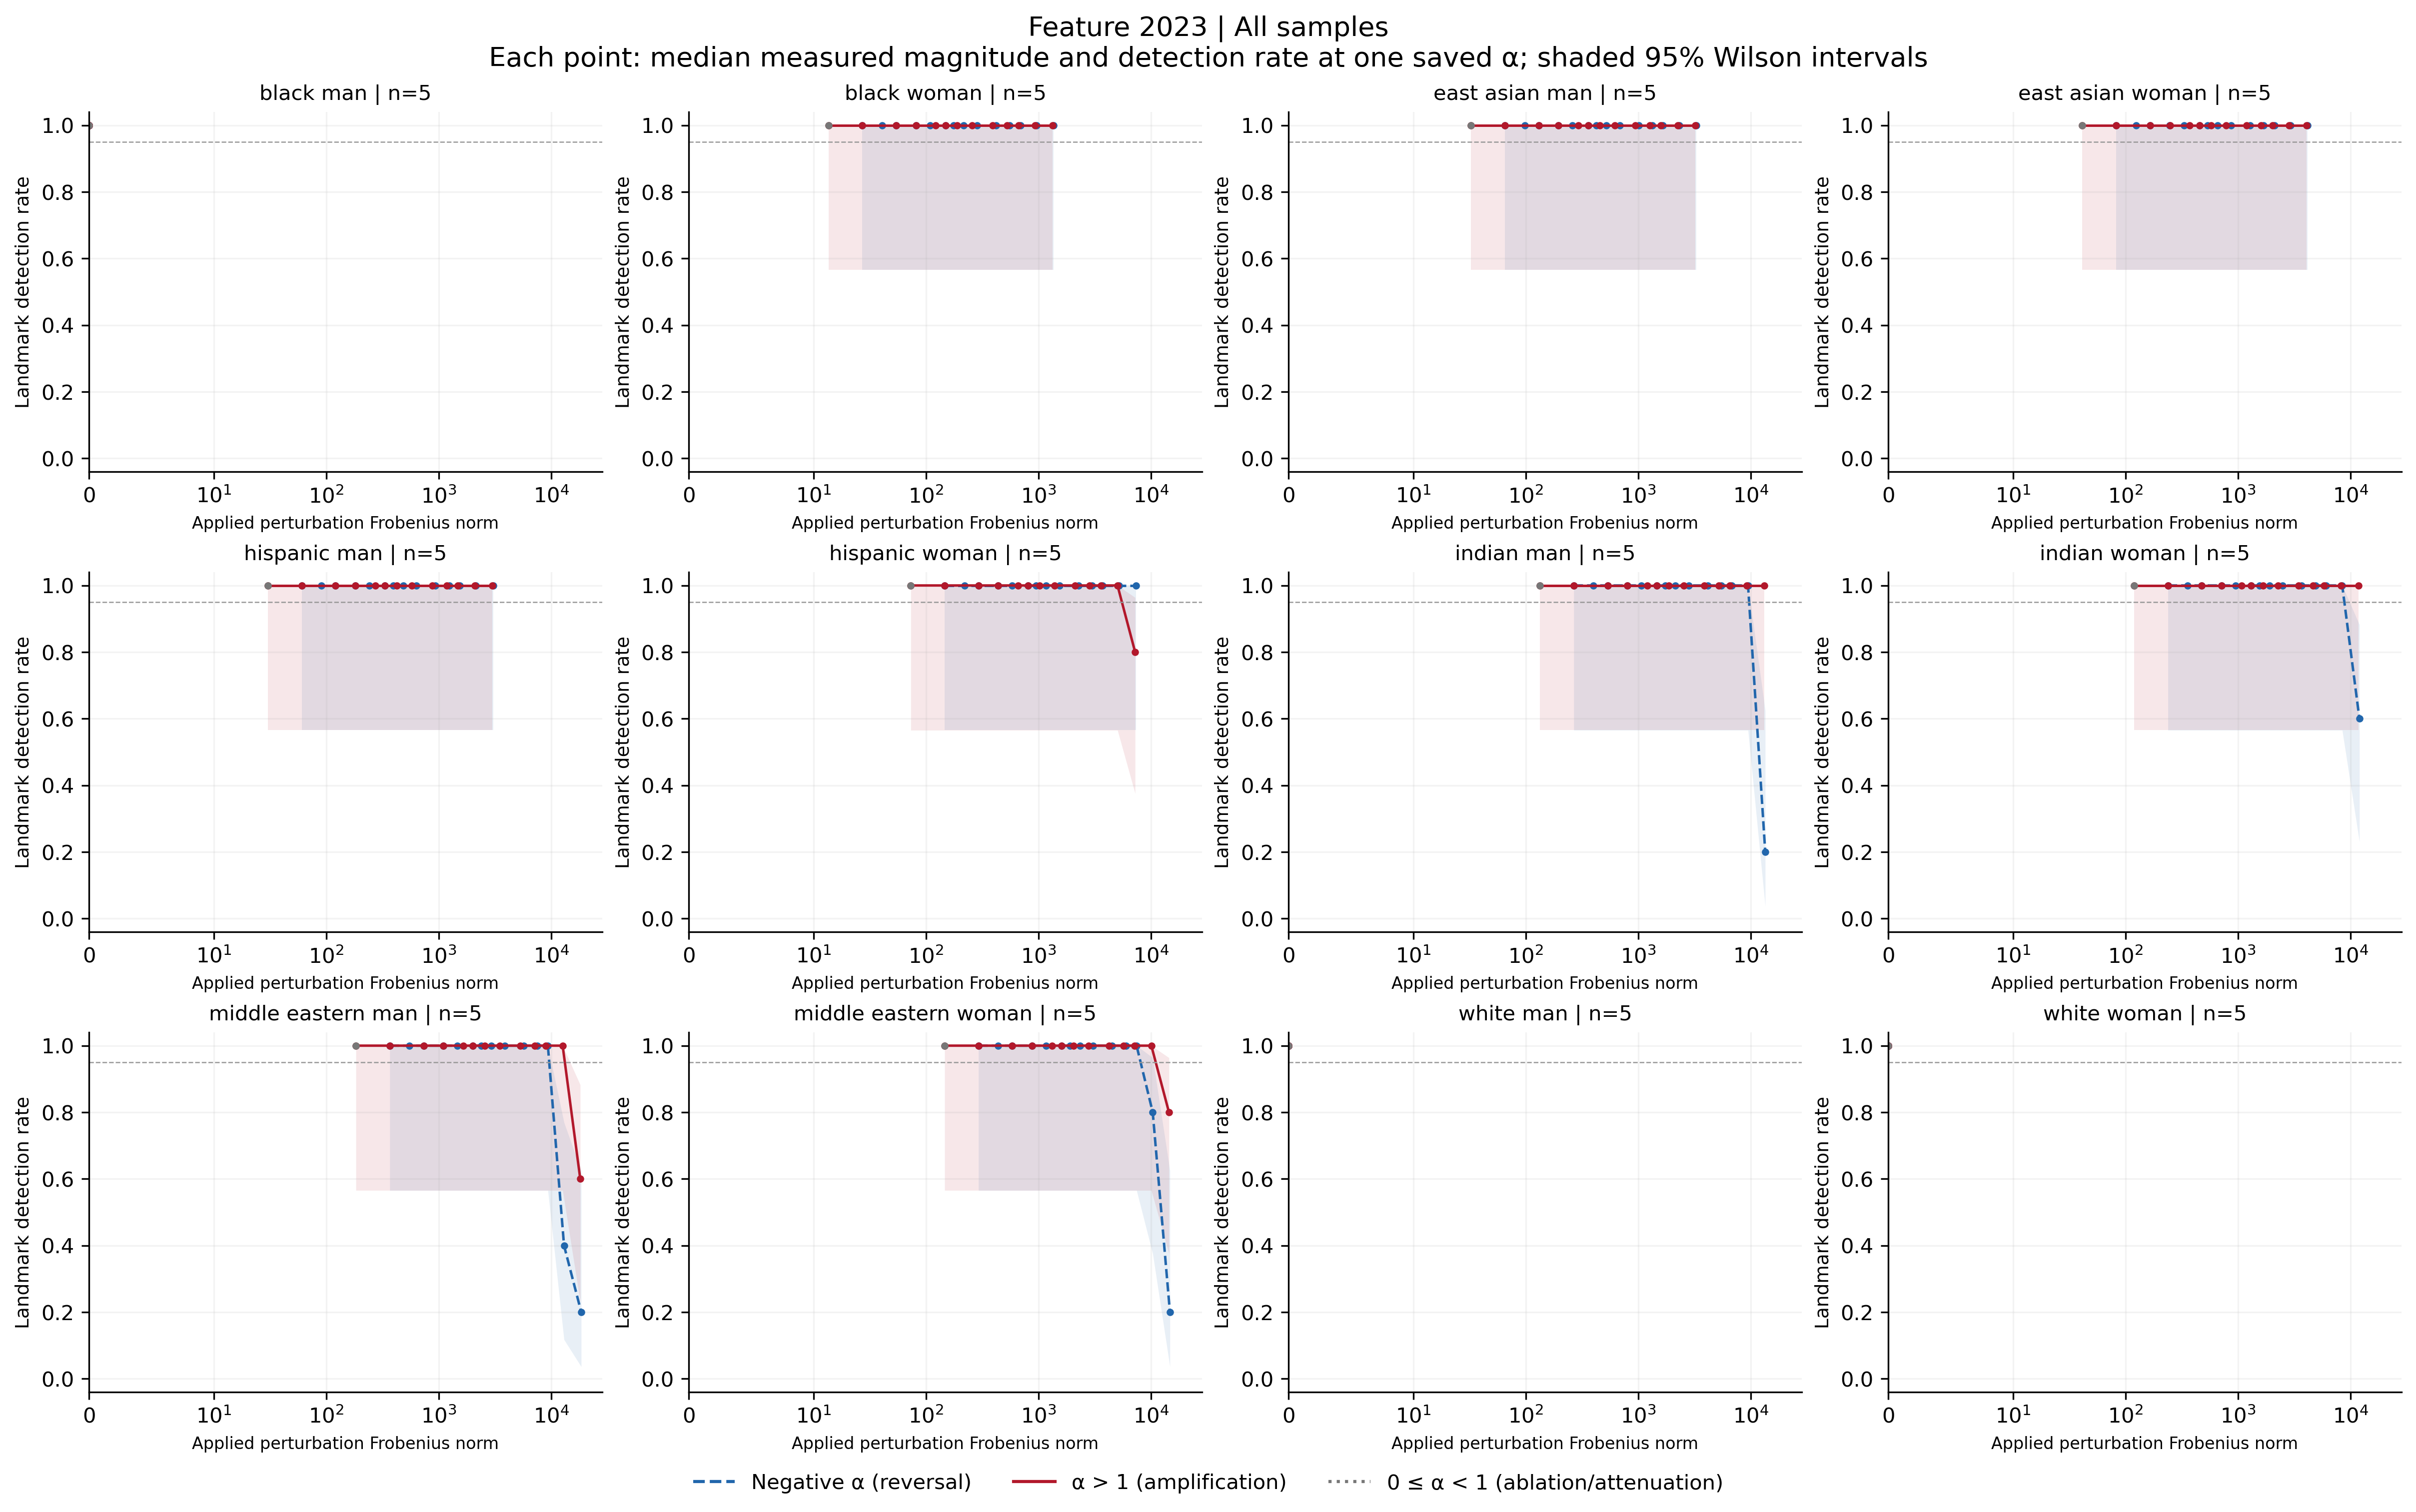

The table this chart was drawn from, first rows:
feature, group, cohort, alpha, n, seed_count, detected, detection_rate, ci_low, ci_high, ci_width, insufficient, status, median_delta_fro_applied, median_relative_delta_fro, branch
2023, black_man, all, -100, 5, 5, 5, 1.0, 0.5655, 1.0, 0.4345, False, exploratory_sample, 0.0, 0.0, negative
2023, black_man, all, -70, 5, 5, 5, 1.0, 0.5655, 1.0, 0.4345, False, exploratory_sample, 0.0, 0.0, negative
2023, black_man, all, -50, 5, 5, 5, 1.0, 0.5655, 1.0, 0.4345, False, exploratory_sample, 0.0, 0.0, negative
2023, black_man, all, -40, 5, 5, 5, 1.0, 0.5655, 1.0, 0.4345, False, exploratory_sample, 0.0, 0.0, negative
2023, black_man, all, -30, 5, 5, 5, 1.0, 0.5655, 1.0, 0.4345, False, exploratory_sample, 0.0, 0.0, negative
2023, black_man, all, -20, 5, 5, 5, 1.0, 0.5655, 1.0, 0.4345, False, exploratory_sample, 0.0, 0.0, negative
2023, black_man, all, -15, 5, 5, 5, 1.0, 0.5655, 1.0, 0.4345, False, exploratory_sample, 0.0, 0.0, negative
2023, black_man, all, -12, 5, 5, 5, 1.0, 0.5655, 1.0, 0.4345, False, exploratory_sample, 0.0, 0.0, negative
2023, black_man, all, -10, 5, 5, 5, 1.0, 0.5655, 1.0, 0.4345, False, exploratory_sample, 0.0, 0.0, negative
2023, black_man, all, -7, 5, 5, 5, 1.0, 0.5655, 1.0, 0.4345, False, exploratory_sample, 0.0, 0.0, negative
2023, black_man, all, -5, 5, 5, 5, 1.0, 0.5655, 1.0, 0.4345, False, exploratory_sample, 0.0, 0.0, negative
2023, black_man, all, -3, 5, 5, 5, 1.0, 0.5655, 1.0, 0.4345, False, exploratory_sample, 0.0, 0.0, negative
2023, black_man, all, -2, 5, 5, 5, 1.0, 0.5655, 1.0, 0.4345, False, exploratory_sample, 0.0, 0.0, negative
2023, black_man, all, -1, 5, 5, 5, 1.0, 0.5655, 1.0, 0.4345, False, exploratory_sample, 0.0, 0.0, negative
2023, black_man, all, 0, 5, 5, 5, 1.0, 0.5655, 1.0, 0.4345, False, exploratory_sample, 0.0, 0.0, attenuation_or_ablation
2023, black_man, all, 1, 5, 5, 5, 1.0, 0.5655, 1.0, 0.4345, False, exploratory_sample, 0.0, 0.0, baseline
2023, black_man, all, 2, 5, 5, 5, 1.0, 0.5655, 1.0, 0.4345, False, exploratory_sample, 0.0, 0.0, positive
2023, black_man, all, 3, 5, 5, 5, 1.0, 0.5655, 1.0, 0.4345, False, exploratory_sample, 0.0, 0.0, positive
2023, black_man, all, 5, 5, 5, 5, 1.0, 0.5655, 1.0, 0.4345, False, exploratory_sample, 0.0, 0.0, positive
2023, black_man, all, 7, 5, 5, 5, 1.0, 0.5655, 1.0, 0.4345, False, exploratory_sample, 0.0, 0.0, positive
2023, black_man, all, 10, 5, 5, 5, 1.0, 0.5655, 1.0, 0.4345, False, exploratory_sample, 0.0, 0.0, positive
2023, black_man, all, 12, 5, 5, 5, 1.0, 0.5655, 1.0, 0.4345, False, exploratory_sample, 0.0, 0.0, positive
2023, black_man, all, 15, 5, 5, 5, 1.0, 0.5655, 1.0, 0.4345, False, exploratory_sample, 0.0, 0.0, positive
2023, black_man, all, 20, 5, 5, 5, 1.0, 0.5655, 1.0, 0.4345, False, exploratory_sample, 0.0, 0.0, positive
2023, black_man, all, 30, 5, 5, 5, 1.0, 0.5655, 1.0, 0.4345, False, exploratory_sample, 0.0, 0.0, positive
2023, black_man, all, 40, 5, 5, 5, 1.0, 0.5655, 1.0, 0.4345, False, exploratory_sample, 0.0, 0.0, positive
2023, black_man, all, 50, 5, 5, 5, 1.0, 0.5655, 1.0, 0.4345, False, exploratory_sample, 0.0, 0.0, positive
2023, black_man, all, 70, 5, 5, 5, 1.0, 0.5655, 1.0, 0.4345, False, exploratory_sample, 0.0, 0.0, positive
2023, black_man, all, 100, 5, 5, 5, 1.0, 0.5655, 1.0, 0.4345, False, exploratory_sample, 0.0, 0.0, positive
2023, black_woman, all, -100, 5, 5, 5, 1.0, 0.5655, 1.0, 0.4345, False, exploratory_sample, 1366, 0.4573, negative
2023, black_woman, all, -70, 5, 5, 5, 1.0, 0.5655, 1.0, 0.4345, False, exploratory_sample, 960.5, 0.3215, negative
2023, black_woman, all, -50, 5, 5, 5, 1.0, 0.5655, 1.0, 0.4345, False, exploratory_sample, 689.9, 0.2309, negative
2023, black_woman, all, -40, 5, 5, 5, 1.0, 0.5655, 1.0, 0.4345, False, exploratory_sample, 554.7, 0.1856, negative
2023, black_woman, all, -30, 5, 5, 5, 1.0, 0.5655, 1.0, 0.4345, False, exploratory_sample, 419.4, 0.1404, negative
2023, black_woman, all, -20, 5, 5, 5, 1.0, 0.5655, 1.0, 0.4345, False, exploratory_sample, 284.1, 0.09509, negative
2023, black_woman, all, -15, 5, 5, 5, 1.0, 0.5655, 1.0, 0.4345, False, exploratory_sample, 216.4, 0.07245, negative
2023, black_woman, all, -12, 5, 5, 5, 1.0, 0.5655, 1.0, 0.4345, False, exploratory_sample, 175.9, 0.05886, negative
2023, black_woman, all, -10, 5, 5, 5, 1.0, 0.5655, 1.0, 0.4345, False, exploratory_sample, 148.8, 0.04981, negative
2023, black_woman, all, -7, 5, 5, 5, 1.0, 0.5655, 1.0, 0.4345, False, exploratory_sample, 108.2, 0.03622, negative
2023, black_woman, all, -5, 5, 5, 5, 1.0, 0.5655, 1.0, 0.4345, False, exploratory_sample, 81.17, 0.02717, negative
2023, black_woman, all, -3, 5, 5, 5, 1.0, 0.5655, 1.0, 0.4345, False, exploratory_sample, 54.11, 0.01811, negative
2023, black_woman, all, -2, 5, 5, 5, 1.0, 0.5655, 1.0, 0.4345, False, exploratory_sample, 40.58, 0.01358, negative
2023, black_woman, all, -1, 5, 5, 5, 1.0, 0.5655, 1.0, 0.4345, False, exploratory_sample, 27.05, 0.009055, negative
2023, black_woman, all, 0, 5, 5, 5, 1.0, 0.5655, 1.0, 0.4345, False, exploratory_sample, 13.53, 0.004528, attenuation_or_ablation
2023, black_woman, all, 1, 5, 5, 5, 1.0, 0.5655, 1.0, 0.4345, False, exploratory_sample, 0.0, 0.0, baseline
2023, black_woman, all, 2, 5, 5, 5, 1.0, 0.5655, 1.0, 0.4345, False, exploratory_sample, 13.53, 0.004527, positive
2023, black_woman, all, 3, 5, 5, 5, 1.0, 0.5655, 1.0, 0.4345, False, exploratory_sample, 27.06, 0.009056, positive
2023, black_woman, all, 5, 5, 5, 5, 1.0, 0.5655, 1.0, 0.4345, False, exploratory_sample, 54.11, 0.01811, positive
2023, black_woman, all, 7, 5, 5, 5, 1.0, 0.5655, 1.0, 0.4345, False, exploratory_sample, 81.17, 0.02717, positive
2023, black_woman, all, 10, 5, 5, 5, 1.0, 0.5655, 1.0, 0.4345, False, exploratory_sample, 121.8, 0.04075, positive
2023, black_woman, all, 12, 5, 5, 5, 1.0, 0.5655, 1.0, 0.4345, False, exploratory_sample, 148.8, 0.04981, positive
2023, black_woman, all, 15, 5, 5, 5, 1.0, 0.5655, 1.0, 0.4345, False, exploratory_sample, 189.4, 0.06339, positive
2023, black_woman, all, 20, 5, 5, 5, 1.0, 0.5655, 1.0, 0.4345, False, exploratory_sample, 257, 0.08603, positive
2023, black_woman, all, 30, 5, 5, 5, 1.0, 0.5655, 1.0, 0.4345, False, exploratory_sample, 392.3, 0.1313, positive
2023, black_woman, all, 40, 5, 5, 5, 1.0, 0.5655, 1.0, 0.4345, False, exploratory_sample, 527.6, 0.1766, positive
2023, black_woman, all, 50, 5, 5, 5, 1.0, 0.5655, 1.0, 0.4345, False, exploratory_sample, 662.9, 0.2219, positive
2023, black_woman, all, 70, 5, 5, 5, 1.0, 0.5655, 1.0, 0.4345, False, exploratory_sample, 933.4, 0.3124, positive
2023, black_woman, all, 100, 5, 5, 5, 1.0, 0.5655, 1.0, 0.4345, False, exploratory_sample, 1339, 0.4483, positive
2023, east_asian_man, all, -100, 5, 5, 5, 1.0, 0.5655, 1.0, 0.4345, False, exploratory_sample, 3286, 1.137, negative
2023, east_asian_man, all, -70, 5, 5, 5, 1.0, 0.5655, 1.0, 0.4345, False, exploratory_sample, 2310, 0.799, negative
... 288 more rows
